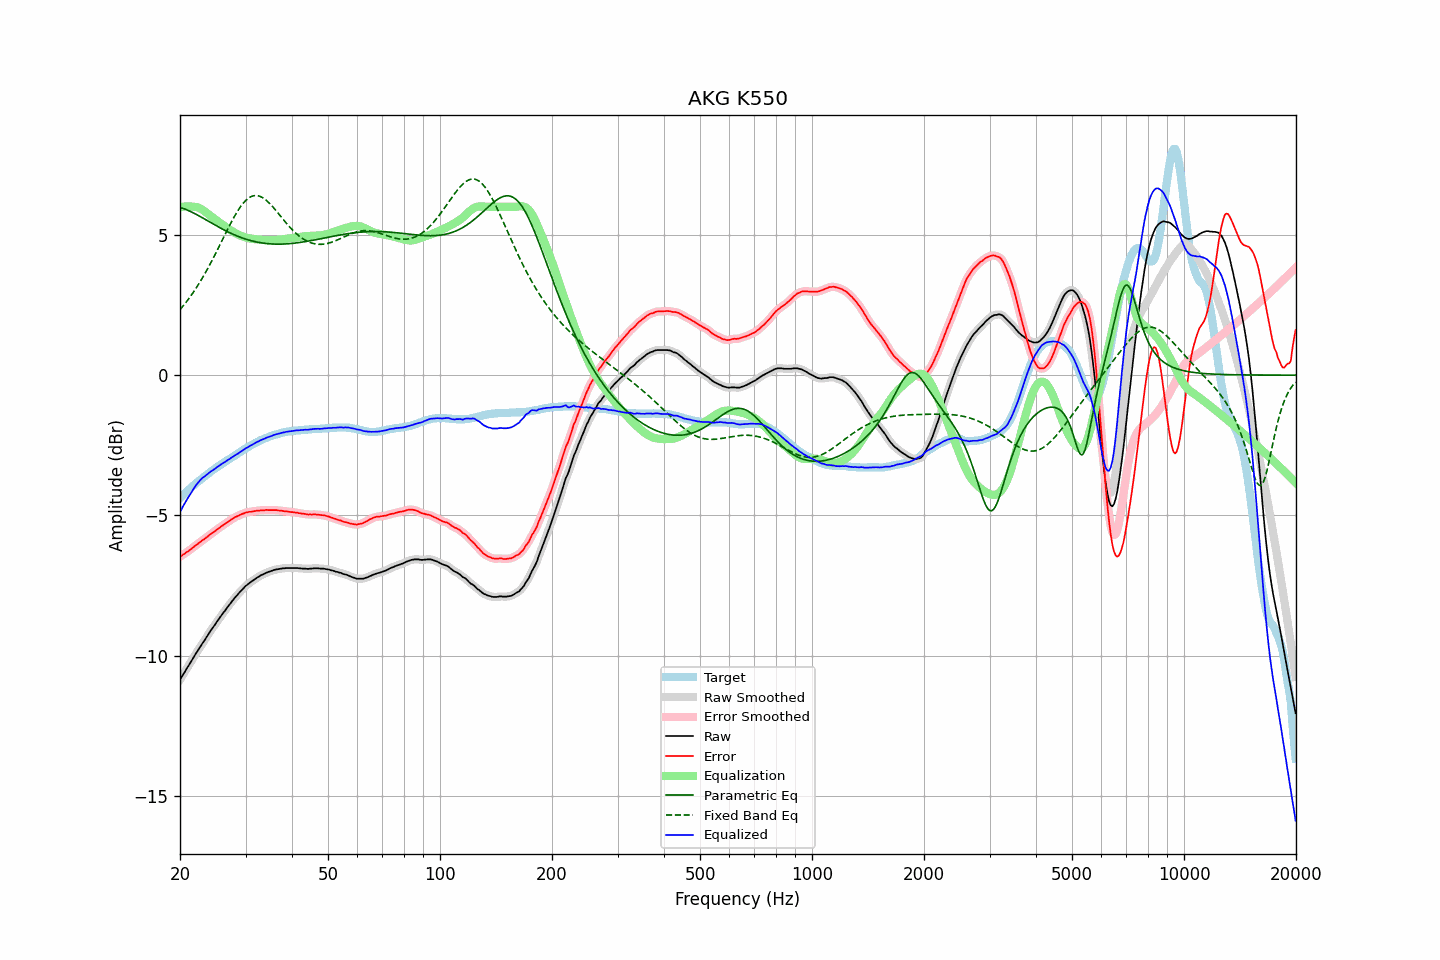

The data file committed next to this chart (first rows):
frequency, raw, error, smoothed, error_smoothed, equalization, parametric_eq, fixed_band_eq, equalized_raw, equalized_smoothed, target
20.00, -10.86, -6.47, -10.86, -6.47, 5.98, 5.98, 2.33, -4.87, -4.87, -4.38
20.20, -10.77, -6.44, -10.76, -6.43, 5.99, 5.96, 2.40, -4.77, -4.77, -4.32
20.40, -10.66, -6.39, -10.67, -6.40, 6.00, 5.94, 2.47, -4.66, -4.66, -4.27
20.61, -10.58, -6.36, -10.57, -6.36, 6.01, 5.92, 2.54, -4.57, -4.56, -4.22
20.81, -10.47, -6.31, -10.48, -6.32, 6.01, 5.90, 2.61, -4.46, -4.47, -4.16
21.02, -10.39, -6.28, -10.39, -6.28, 6.01, 5.87, 2.69, -4.37, -4.37, -4.10
21.23, -10.30, -6.24, -10.29, -6.24, 6.01, 5.85, 2.77, -4.28, -4.28, -4.05
21.44, -10.19, -6.19, -10.20, -6.20, 6.01, 5.82, 2.85, -4.19, -4.19, -4.00
21.66, -10.11, -6.15, -10.10, -6.15, 6.01, 5.79, 2.93, -4.10, -4.09, -3.95
21.87, -10.00, -6.10, -10.01, -6.10, 6.00, 5.76, 3.01, -4.00, -4.00, -3.90
22.09, -9.91, -6.06, -9.92, -6.06, 5.99, 5.73, 3.10, -3.92, -3.92, -3.85
22.31, -9.82, -6.02, -9.82, -6.02, 5.98, 5.70, 3.19, -3.85, -3.85, -3.80
22.54, -9.74, -5.97, -9.73, -5.97, 5.96, 5.67, 3.28, -3.78, -3.78, -3.76
22.76, -9.64, -5.93, -9.65, -5.93, 5.93, 5.64, 3.37, -3.72, -3.72, -3.71
22.99, -9.56, -5.88, -9.56, -5.89, 5.89, 5.61, 3.47, -3.66, -3.67, -3.67
23.22, -9.48, -5.85, -9.47, -5.85, 5.85, 5.57, 3.57, -3.62, -3.62, -3.62
23.45, -9.38, -5.80, -9.39, -5.80, 5.81, 5.54, 3.67, -3.58, -3.58, -3.58
23.69, -9.30, -5.76, -9.30, -5.76, 5.76, 5.51, 3.77, -3.53, -3.53, -3.53
23.92, -9.20, -5.71, -9.20, -5.71, 5.72, 5.47, 3.88, -3.49, -3.49, -3.49
24.16, -9.11, -5.67, -9.12, -5.67, 5.67, 5.44, 3.99, -3.44, -3.44, -3.44
24.40, -9.03, -5.63, -9.03, -5.63, 5.63, 5.41, 4.09, -3.40, -3.40, -3.40
24.65, -8.96, -5.59, -8.95, -5.59, 5.59, 5.37, 4.21, -3.37, -3.37, -3.36
24.89, -8.87, -5.55, -8.87, -5.55, 5.55, 5.34, 4.32, -3.33, -3.33, -3.32
25.14, -8.78, -5.50, -8.79, -5.50, 5.50, 5.31, 4.43, -3.28, -3.28, -3.28
25.39, -8.70, -5.46, -8.71, -5.46, 5.46, 5.28, 4.55, -3.24, -3.24, -3.24
25.65, -8.63, -5.42, -8.62, -5.42, 5.42, 5.25, 4.66, -3.20, -3.20, -3.20
25.91, -8.55, -5.38, -8.55, -5.38, 5.38, 5.22, 4.78, -3.17, -3.17, -3.16
26.16, -8.46, -5.34, -8.47, -5.34, 5.34, 5.19, 4.89, -3.12, -3.13, -3.12
26.43, -8.40, -5.30, -8.39, -5.30, 5.30, 5.16, 5.01, -3.10, -3.09, -3.09
26.69, -8.32, -5.26, -8.32, -5.26, 5.26, 5.13, 5.13, -3.06, -3.06, -3.05
26.96, -8.24, -5.22, -8.24, -5.22, 5.22, 5.10, 5.24, -3.02, -3.02, -3.01
27.23, -8.17, -5.18, -8.16, -5.18, 5.18, 5.07, 5.35, -2.98, -2.98, -2.98
27.50, -8.09, -5.14, -8.09, -5.14, 5.15, 5.05, 5.46, -2.94, -2.94, -2.94
27.77, -8.01, -5.11, -8.01, -5.11, 5.11, 5.02, 5.57, -2.90, -2.90, -2.90
28.05, -7.94, -5.07, -7.94, -5.07, 5.08, 4.99, 5.67, -2.87, -2.87, -2.87
28.33, -7.87, -5.04, -7.88, -5.04, 5.04, 4.97, 5.77, -2.83, -2.83, -2.83
28.62, -7.82, -5.02, -7.81, -5.02, 5.01, 4.95, 5.86, -2.80, -2.80, -2.79
28.90, -7.75, -4.99, -7.75, -4.99, 4.99, 4.92, 5.95, -2.76, -2.76, -2.75
29.19, -7.69, -4.96, -7.69, -4.97, 4.96, 4.90, 6.03, -2.72, -2.72, -2.72
29.48, -7.62, -4.94, -7.62, -4.94, 4.94, 4.88, 6.10, -2.68, -2.68, -2.68
29.78, -7.57, -4.92, -7.57, -4.92, 4.92, 4.86, 6.17, -2.64, -2.64, -2.64
30.08, -7.51, -4.89, -7.51, -4.90, 4.90, 4.84, 6.23, -2.60, -2.61, -2.61
30.38, -7.47, -4.89, -7.46, -4.89, 4.89, 4.83, 6.28, -2.58, -2.57, -2.57
30.68, -7.42, -4.87, -7.42, -4.88, 4.88, 4.81, 6.32, -2.54, -2.54, -2.54
30.99, -7.38, -4.87, -7.38, -4.87, 4.87, 4.79, 6.36, -2.51, -2.51, -2.50
31.30, -7.34, -4.86, -7.33, -4.86, 4.86, 4.78, 6.38, -2.48, -2.48, -2.47
31.61, -7.30, -4.85, -7.29, -4.85, 4.85, 4.77, 6.39, -2.45, -2.45, -2.44
31.93, -7.26, -4.84, -7.26, -4.84, 4.84, 4.75, 6.40, -2.41, -2.41, -2.41
32.24, -7.21, -4.83, -7.22, -4.83, 4.83, 4.74, 6.40, -2.38, -2.38, -2.38
32.57, -7.19, -4.83, -7.18, -4.83, 4.83, 4.73, 6.39, -2.36, -2.35, -2.35
32.89, -7.15, -4.82, -7.15, -4.82, 4.82, 4.72, 6.37, -2.32, -2.33, -2.32
33.22, -7.12, -4.81, -7.12, -4.82, 4.82, 4.71, 6.34, -2.30, -2.30, -2.30
33.55, -7.10, -4.82, -7.09, -4.81, 4.81, 4.70, 6.30, -2.28, -2.28, -2.27
33.89, -7.07, -4.81, -7.06, -4.81, 4.81, 4.70, 6.26, -2.25, -2.25, -2.25
34.23, -7.04, -4.80, -7.04, -4.81, 4.81, 4.69, 6.21, -2.23, -2.23, -2.23
34.57, -7.02, -4.81, -7.02, -4.81, 4.81, 4.68, 6.16, -2.21, -2.21, -2.20
34.92, -7.00, -4.81, -6.99, -4.81, 4.81, 4.68, 6.10, -2.19, -2.19, -2.18
35.27, -6.98, -4.81, -6.97, -4.81, 4.81, 4.67, 6.04, -2.17, -2.17, -2.16
35.62, -6.96, -4.81, -6.95, -4.81, 4.81, 4.67, 5.98, -2.14, -2.14, -2.14
35.97, -6.94, -4.81, -6.94, -4.81, 4.81, 4.67, 5.91, -2.12, -2.12, -2.12
... 635 more rows
